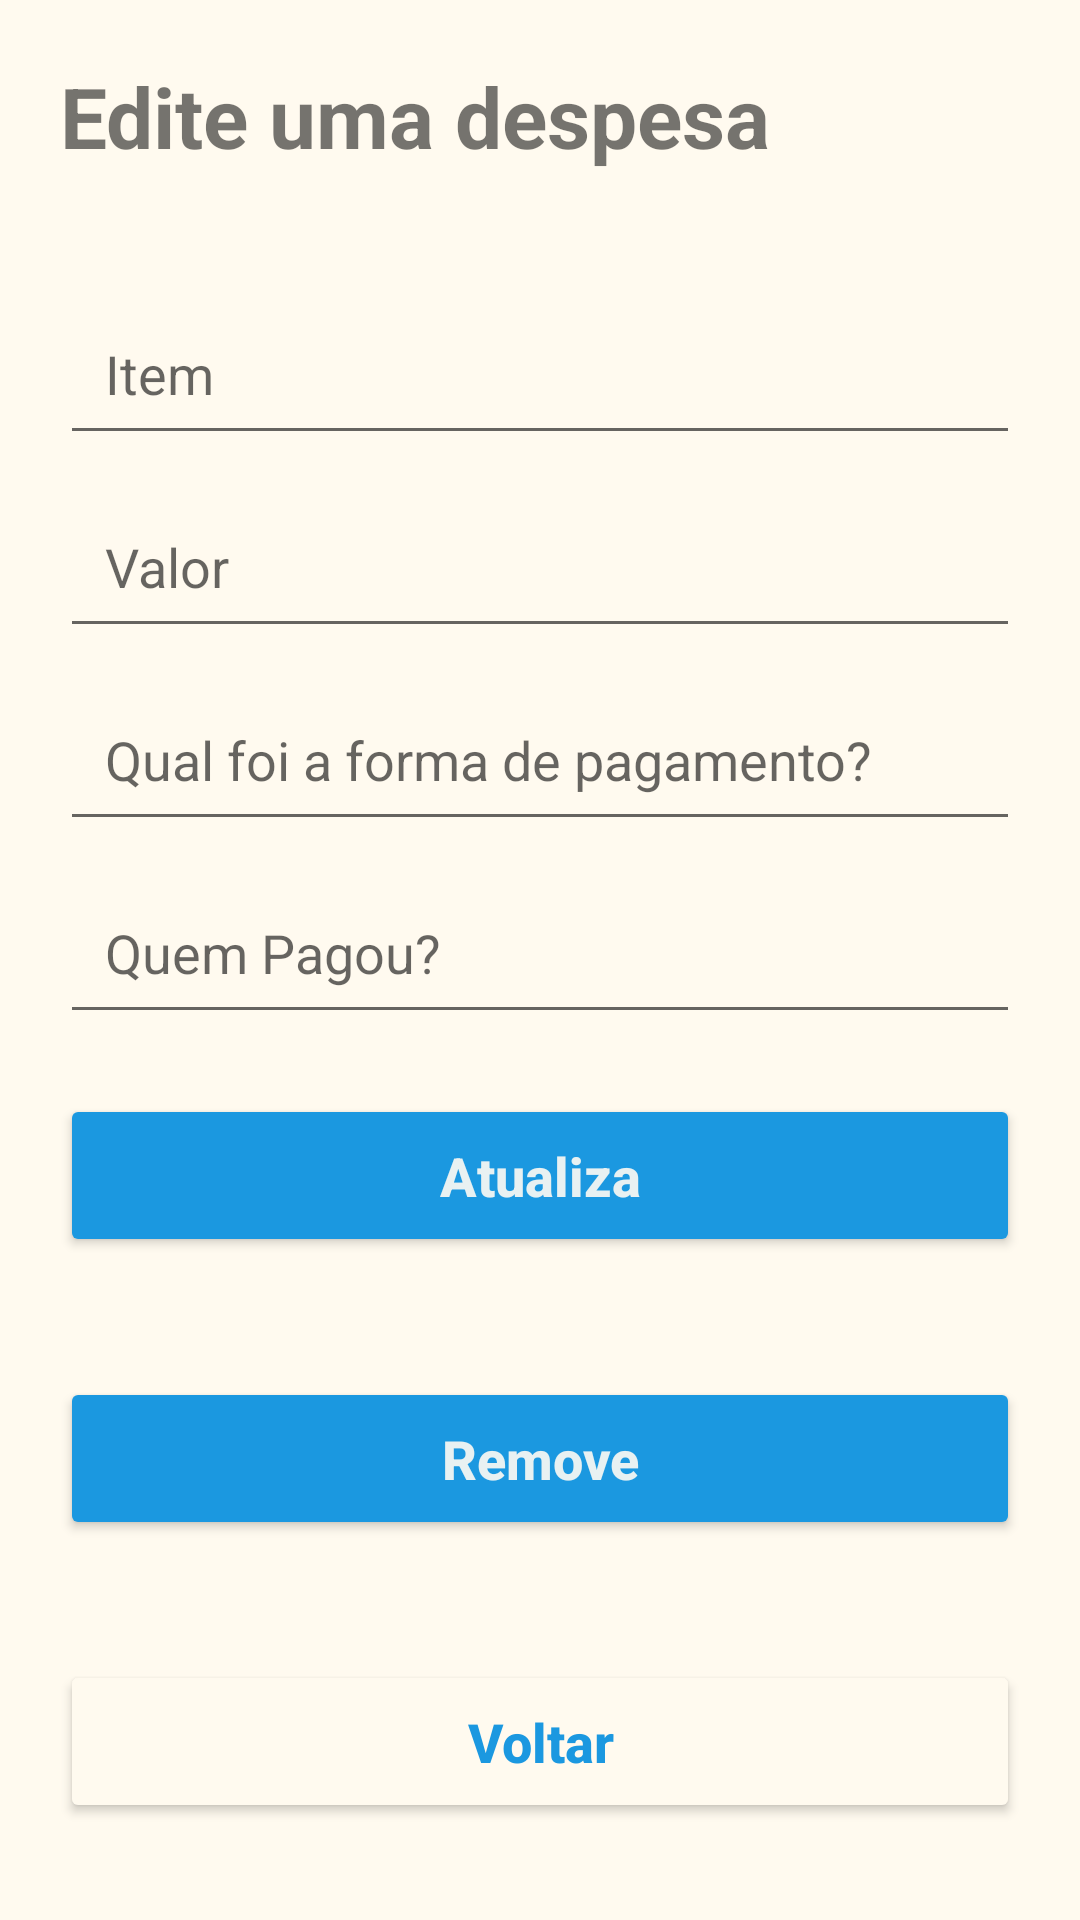

Write the Android layout XML for this screen, with the resource values it uses.
<!-- AndroidManifest.xml: application theme Theme.Discordia -->
<!-- res/layout/fragment_edit_remove_expense.xml -->
<?xml version="1.0" encoding="utf-8"?>
<androidx.core.widget.NestedScrollView
    xmlns:tools="http://schemas.android.com/tools"
    android:layout_width="match_parent"
    android:layout_height="match_parent"
    android:fillViewport="true"
    xmlns:android="http://schemas.android.com/apk/res/android">

    <LinearLayout
        android:layout_width="match_parent"
        android:layout_height="match_parent"
        android:orientation="vertical"
        tools:context=".ui.EditRemoveExpenseFragment"
        android:id="@+id/editRemoveExpenseFragment">

        <TextView
            android:layout_width="match_parent"
            android:layout_height="wrap_content"
            android:layout_margin="20dp"
            android:gravity="left"
            android:text="Edite uma despesa"
            android:textSize="28dp"
            android:textStyle="bold" />

        <EditText
            android:id="@+id/edt_nome_item"
            android:layout_width="match_parent"
            android:layout_height="wrap_content"
            android:hint="@string/hint_nome_item"
            android:padding="15dp"
            android:maxLines="1"
            android:inputType="text"
            android:layout_marginStart="20dp"
            android:layout_marginEnd="20dp"
            android:layout_marginTop="20dp"/>

        <EditText
            android:id="@+id/edt_valor"
            android:layout_width="match_parent"
            android:layout_height="wrap_content"
            android:hint="@string/hint_valor"
            android:padding="15dp"
            android:maxLines="1"
            android:inputType="numberDecimal"
            android:layout_marginStart="20dp"
            android:layout_marginEnd="20dp"
            android:layout_marginTop="10dp"/>

        <EditText
            android:id="@+id/edt_forma_pagamento"
            android:layout_width="match_parent"
            android:layout_height="wrap_content"
            android:hint="@string/hint_forma_pagamento"
            android:padding="15dp"
            android:maxLines="1"
            android:inputType="text"
            android:layout_marginStart="20dp"
            android:layout_marginEnd="20dp"
            android:layout_marginTop="10dp"/>


        <EditText
            android:id="@+id/edt_pessoa_pagante"
            android:layout_width="match_parent"
            android:layout_height="wrap_content"
            android:hint="@string/hint_pessoa_pagante"
            android:padding="15dp"
            android:maxLines="1"
            android:inputType="textPersonName"
            android:layout_marginStart="20dp"
            android:layout_marginEnd="20dp"
            android:layout_marginTop="10dp"/>

        <Button
            android:id="@+id/btn_atualiza"
            android:layout_width="match_parent"
            android:layout_height="wrap_content"
            android:layout_margin="20dp"
            android:backgroundTint="@color/md_theme_light_secondary"
            android:padding="15dp"
            android:text="@string/texto_botao_atualiza"
            android:textAllCaps="false"
            android:textColor="@color/md_theme_light_onPrimary"
            android:textSize="18dp"
            android:textStyle="bold" />

        <Button
            android:id="@+id/btn_remove"
            android:layout_width="match_parent"
            android:layout_height="wrap_content"
            android:layout_margin="20dp"
            android:backgroundTint="@color/md_theme_light_secondary"
            android:padding="15dp"
            android:text="@string/texto_botao_remove"
            android:textAllCaps="false"
            android:textColor="@color/md_theme_light_onPrimary"
            android:textSize="18dp"
            android:textStyle="bold" />

        <Button
            android:id="@+id/btn_voltar"
            android:layout_width="match_parent"
            android:layout_height="wrap_content"
            android:layout_margin="20dp"
            android:backgroundTint="@color/md_theme_light_primary"
            android:padding="15dp"
            android:text="@string/texto_botao_voltar"
            android:textAllCaps="false"
            android:textColor="@color/md_theme_light_secondary"
            android:textSize="18dp"
            android:textStyle="bold" />

    </LinearLayout>
</androidx.core.widget.NestedScrollView>
<!-- resources referenced by this layout -->
<resources>
  <color name="md_theme_light_onPrimary">#E8F1F2</color>
  <color name="md_theme_light_primary">#FFFAEF</color>
  <color name="md_theme_light_secondary">#1b98e0</color>
  <string name="hint_forma_pagamento">Qual foi a forma de pagamento?</string>
  <string name="hint_nome_item">Item</string>
  <string name="hint_pessoa_pagante">Quem Pagou?</string>
  <string name="hint_valor">Valor</string>
  <string name="texto_botao_atualiza">Atualiza</string>
  <string name="texto_botao_remove">Remove</string>
  <string name="texto_botao_voltar">Voltar</string>
  <style name="Theme.Discordia" parent="Theme.MaterialComponents.DayNight.NoActionBar">
          <item name="colorPrimary">@color/md_theme_light_primary</item>
          <item name="colorOnPrimary">@color/md_theme_light_onPrimary</item>
          <item name="colorPrimaryContainer">@color/md_theme_light_primary</item>
          <item name="colorOnPrimaryContainer">@color/md_theme_light_onPrimary</item>
          <item name="colorSecondary">@color/md_theme_light_secondary</item>
          <item name="colorOnSecondary">@color/md_theme_light_onSecondary</item>
          <item name="colorSecondaryContainer">@color/md_theme_light_secondary</item>
          <item name="colorOnSecondaryContainer">@color/md_theme_light_onSecondary</item>
          <item name="colorTertiary">@color/md_theme_light_text</item>
          <item name="colorOnTertiary">@color/md_theme_light_onPrimary</item>
          <item name="colorTertiaryContainer">@color/md_theme_light_text</item>
          <item name="colorOnTertiaryContainer">@color/md_theme_light_onPrimary</item>
          <item name="colorError">@color/md_theme_light_secondary</item>
          <item name="colorErrorContainer">@color/md_theme_light_secondary</item>
          <item name="colorOnError">@color/md_theme_light_onSecondary</item>
          <item name="colorOnErrorContainer">@color/md_theme_light_onSecondary</item>
          <item name="android:colorBackground">@color/md_theme_light_primary</item>
          <item name="colorOnBackground">@color/md_theme_light_onPrimary</item>
          <item name="colorSurface">@color/md_theme_light_primary</item>
          <item name="colorOnSurface">@color/md_theme_light_onPrimary</item>
          <item name="colorSurfaceVariant">@color/md_theme_light_secondary</item>
          <item name="colorOnSurfaceVariant">@color/md_theme_light_onSecondary</item>
          <item name="colorOutline">@color/md_theme_light_text</item>
          <item name="colorOnSurfaceInverse">@color/md_theme_light_onPrimary</item>
          <item name="colorSurfaceInverse">@color/md_theme_light_primary</item>
          <item name="colorPrimaryInverse">@color/md_theme_light_onPrimary</item>
      </style>
  <color name="md_theme_light_onSecondary">#006494</color>
  <color name="md_theme_light_text">#13293D</color>
</resources>
